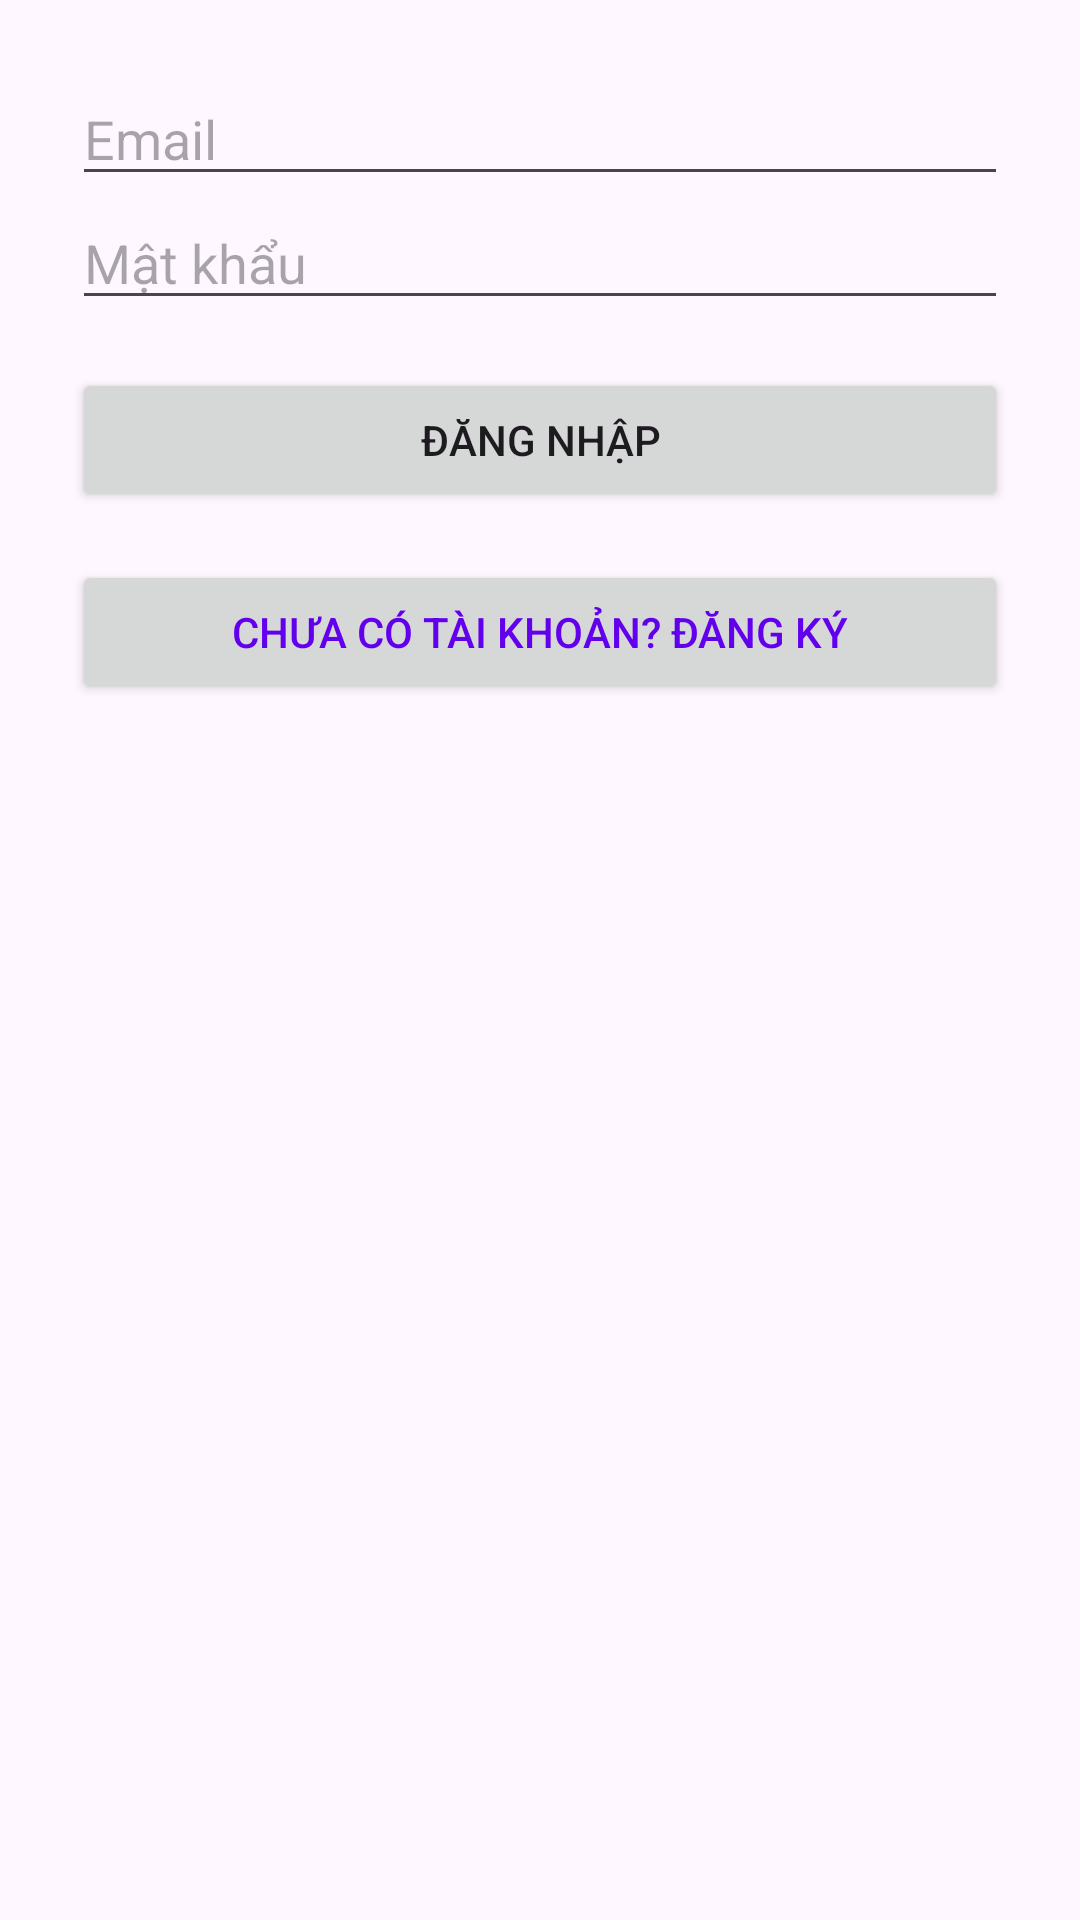

Here is an Android app screen rendered from its layout file. Give the layout XML and the strings, colors and styles it references.
<!-- AndroidManifest.xml: application theme Theme.NextTrip -->
<!-- res/layout/activity_login.xml -->
<?xml version="1.0" encoding="utf-8"?>
<LinearLayout xmlns:android="http://schemas.android.com/apk/res/android"
    android:orientation="vertical"
    android:padding="24dp"
    android:id="@+id/login"
    android:layout_width="match_parent"
    android:layout_height="match_parent">

    <EditText
        android:id="@+id/Login_edtEmail"
        android:hint="Email"
        android:inputType="textEmailAddress"
        android:layout_width="match_parent"
        android:layout_height="wrap_content" />

    <EditText
        android:id="@+id/Login_edtPassword"
        android:hint="Mật khẩu"
        android:inputType="textPassword"
        android:layout_width="match_parent"
        android:layout_height="wrap_content" />

    <Button
        android:id="@+id/Login_btnLogin"
        android:text="Đăng nhập"
        android:layout_width="match_parent"
        android:layout_height="wrap_content"
        android:layout_marginTop="16dp"/>

    <Button
        android:id="@+id/Login_tvRegister"
        android:text="Chưa có tài khoản? Đăng ký"
        android:textColor="#6200EE"
        android:layout_width="match_parent"
        android:layout_height="wrap_content"
        android:layout_marginTop="16dp"/>
</LinearLayout>
<!-- resources referenced by this layout -->
<resources>
  <style name="Theme.NextTrip" parent="Base.Theme.NextTrip" />
  <style name="Base.Theme.NextTrip" parent="Theme.Material3.DayNight.NoActionBar">
          
          
      </style>
</resources>
